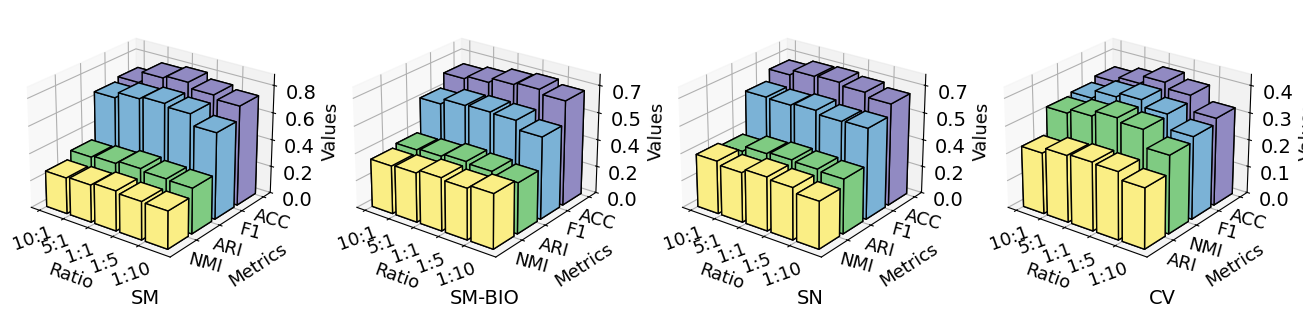

This chart was generated by the following Python code: (Note: this script raises an exception after producing the figure.)
import matplotlib.pyplot as plt
import numpy as np
import sys
import os

# Define data arrays
SM = np.array([[70., 78.4, 80.3, 76.2, 73.4],
               [26.6, 27.5, 29.4, 28, 27.6],
               [32.2, 33.4, 35.5, 34, 33.4],
               [67.2, 71.7, 73.6, 71.5, 63.4]]) / 100

SM_BIO = np.array([[66.4, 68.5, 71.7, 73.2, 70.3],
                   [32.3, 33.1, 35.5, 34.2, 36.4],
                   [34.3, 35.3, 37.2, 36, 34],
                   [57.1, 60.9, 61.4, 60.9, 55]]) / 100

SN = np.array([[67.3, 70.8, 71.4, 69.5, 66.6],
                [34.7, 32.5, 35.1, 33.8, 30.7],
                [32.5, 36.2, 37.3, 36.6, 35.5],
                [60.2, 59.6, 61.0, 58.7, 59.2]])/ 100

CV = np.array([[35.12, 37.05, 40, 37.87,32.16],
                [33.35, 36.42, 38, 35.52, 30.18],
                [22.40, 24.45, 25, 24.61, 21.92],
                [32.27, 33.91, 36, 34.66, 28.37]])/ 100


SM= SM[[1, 2, 3,0], :]
SM_BIO = SM_BIO[[1, 2, 3,0], :]
SN = SN[[1, 2, 3,0], :]
CV = CV[[ 2, 3,1,0], :]
# Set font
plt.rcParams['font.sans-serif'] = ['Microsoft YaHei']

# Create 1x4 grid for subplots
fig, axs = plt.subplots(1, 4, figsize=(14, 3.0),subplot_kw={'projection': '3d'})

# Function to create 3D bar plot
def create_3d_bar(ax, data, labels_x, labels_y, title):
    xpos, ypos = np.meshgrid(np.arange(data.shape[1]), np.arange(data.shape[0]))
    xpos = xpos.flatten()
    ypos = ypos.flatten()
    zpos = np.zeros_like(xpos)
    dx = dy = 0.85
    dz = data.flatten()
    colors = ['#FAEE85','#7FCB82','#7BB2D6','#918AC2']
    
    for y, color in zip(np.unique(ypos), colors):
        ax.bar3d(xpos[ypos == y], ypos[ypos == y], zpos[ypos == y], dx, dy, dz[ypos == y], 
                 color=color, zsort='average', shade=False, edgecolor='black', linewidth=1)
    
    ax.set_xticks(np.arange(data.shape[1]))
    ax.set_xticklabels(labels_x, fontsize=13, rotation=20)
    ax.set_yticks(np.arange(data.shape[0])+0.8)
    ax.set_yticklabels(labels_y, fontsize=13, rotation=-15)
    
    ax.set_xlabel("Ratio", fontsize=13)
    ax.set_ylabel("Metrics", fontsize=13)
    ax.set_zlabel("Values", fontsize=13, rotation=0)

    ax.set_zlim(0, np.max(dz) * 1.1)
    ax.set_zticks(np.linspace(0, np.max(dz), 5))
    ax.set_zticklabels([f'{x:.1f}' for x in np.linspace(0, np.max(dz), 5)], fontsize=14)

    ax.tick_params(axis='y', pad=-2) # 调整 y 轴刻度标签与轴的距离 
    ax.tick_params(axis='x', pad=-1) # 调整 y 轴刻度标签与轴的距离
    ax_pos = ax.get_position()  # Get subplot position in figure coordinates

    if title == "SM":
        fig.text(ax_pos.x0 + ax_pos.width / 2-0.06, ax_pos.y0 - 0.04, title, 
             ha='center', va='top', fontsize=14)
    elif title == "SM-BIO":
        fig.text(ax_pos.x0 + ax_pos.width / 2-0.02, ax_pos.y0 - 0.04, title, 
             ha='center', va='top', fontsize=14)
    elif title == "CV":
        fig.text(ax_pos.x0 + ax_pos.width / 2+0.06, ax_pos.y0 - 0.04, title, 
             ha='center', va='top', fontsize=14)
    else:
        fig.text(ax_pos.x0 + ax_pos.width / 2+0.01, ax_pos.y0 - 0.04, title, 
             ha='center', va='top', fontsize=14)
    ax.view_init(elev=24, azim=-53) #ax2.view_init(elev=26, azim=-45)

    # 23,-58
    # ax.set_title(title, fontsize=14, pad=-140)

# Define labels
labels_x = ['10:1', '5:1', '1:1', '1:5', '1:10']
labels_y = [ 'NMI', 'ARI', 'F1','ACC']

# Create 3D plots
create_3d_bar(axs[0], SM, labels_x, labels_y, "SM")
create_3d_bar(axs[1], SM_BIO, labels_x, labels_y, "SM-BIO")

# Example other subplots (change data as needed)
create_3d_bar(axs[2], SN, labels_x, labels_y, "SN")
create_3d_bar(axs[3], CV, labels_x, [  'ARI', 'NMI','F1','ACC'], "CV")

# Adjust layout
plt.subplots_adjust(left=0.05, right=0.95, bottom=0.1, top=1, wspace=0.15)
plt.tight_layout()

# Save and show plot
script_path = sys.argv[0]
current_dir = os.path.dirname(__file__)
script_name = os.path.basename(sys.argv[0])
plt.savefig(f"{current_dir}/output/{script_name}.png", dpi=600)
plt.show()
